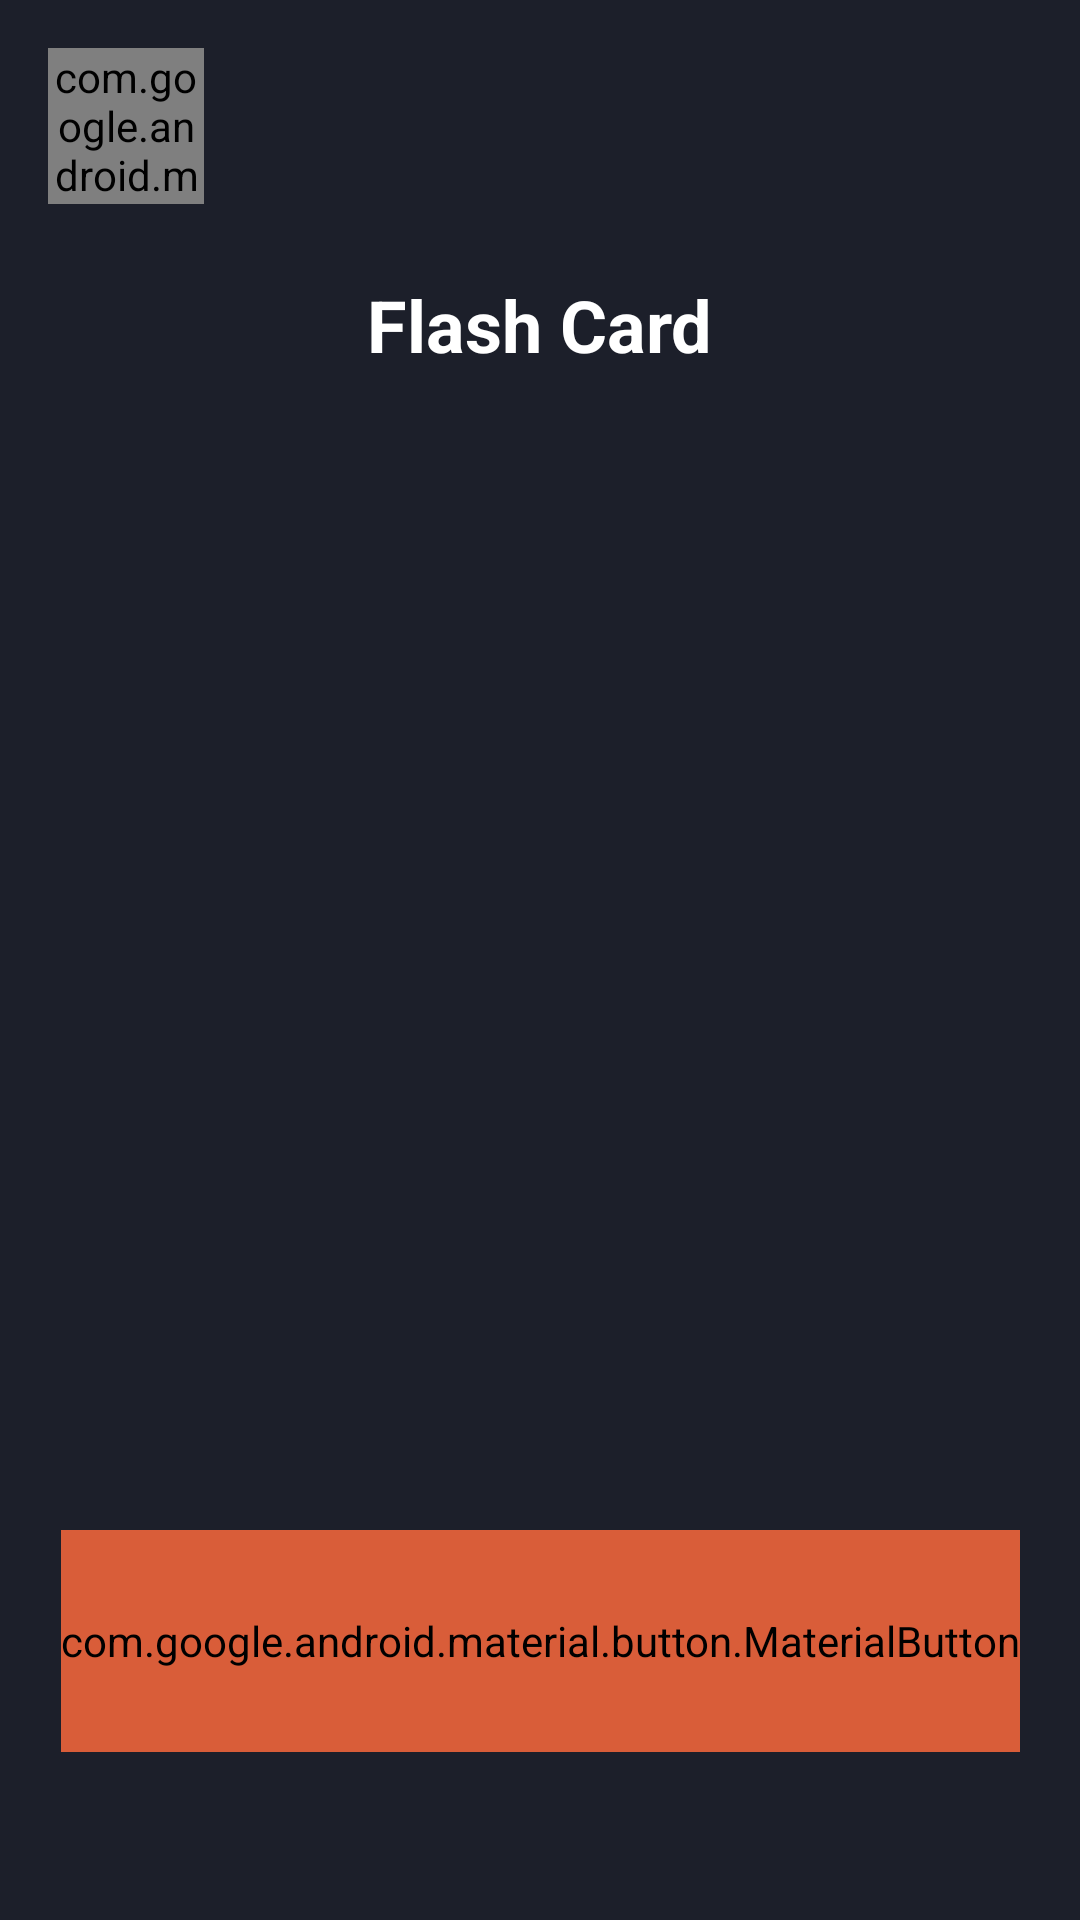

Produce the Android XML layout that renders to this screen, including the resource entries it uses.
<!-- AndroidManifest.xml: application theme Theme.Fauxly -->
<!-- res/layout/fragment_flashcard.xml -->
<androidx.constraintlayout.widget.ConstraintLayout
    xmlns:android="http://schemas.android.com/apk/res/android"
    xmlns:app="http://schemas.android.com/apk/res-auto"
    android:layout_width="match_parent"
    android:layout_height="match_parent"
    android:background="#1C1F2A"
    android:padding="16dp">

    
    <com.google.android.material.button.MaterialButton
        android:id="@+id/backButton"
        android:layout_width="52dp"
        android:layout_height="52dp"
        android:insetLeft="0dp"
        android:insetTop="0dp"
        android:insetRight="0dp"
        android:insetBottom="0dp"
        app:iconPadding="0dp"
        app:iconGravity="textStart"
        android:background="@android:color/transparent"
        app:icon="@drawable/back_icon_wrapper"
        app:layout_constraintStart_toStartOf="parent"
        app:layout_constraintTop_toTopOf="parent" />

    

    
    <TextView
        android:id="@+id/flashCardTitle"
        android:layout_width="wrap_content"
        android:layout_height="wrap_content"
        android:text="Flash Card"
        android:textColor="#FFFFFF"
        android:textSize="24sp"
        android:textStyle="bold"
        app:layout_constraintTop_toBottomOf="@id/backButton"
        app:layout_constraintStart_toStartOf="parent"
        app:layout_constraintEnd_toEndOf="parent"
        android:layout_marginTop="24dp" />

    
    <androidx.recyclerview.widget.RecyclerView
        android:id="@+id/flashCardRecyclerView"
        android:layout_width="match_parent"
        android:layout_height="0dp"
        android:layout_marginTop="16dp"
        app:layout_constraintTop_toBottomOf="@id/flashCardTitle"
        app:layout_constraintStart_toStartOf="parent"
        app:layout_constraintEnd_toEndOf="parent" />

    
    <com.google.android.material.button.MaterialButton
        android:id="@+id/addButton"
        android:layout_width="wrap_content"
        android:layout_height="74dp"
        android:layout_marginBottom="40dp"
        app:layout_constraintBottom_toBottomOf="parent"
        app:layout_constraintEnd_toEndOf="parent"
        app:layout_constraintStart_toStartOf="parent"
        android:backgroundTint="#D95D39"
        android:text="Add Flashcard"
        app:icon="@drawable/add_icon_wrapper"/>

</androidx.constraintlayout.widget.ConstraintLayout>
<!-- resources referenced by this layout -->
<resources>
  <!-- drawable add_icon_wrapper (drawable) -->
  <layer-list xmlns:android="http://schemas.android.com/apk/res/android">
      <item
          android:width="24dp"
          android:height="24dp"
          android:drawable="@drawable/add" /> 
  </layer-list>
  <!-- drawable back_icon_wrapper (drawable) -->
  <layer-list xmlns:android="http://schemas.android.com/apk/res/android">
      <item
          android:width="24dp"
          android:height="24dp"
          android:drawable="@drawable/back" /> 
  </layer-list>
  <style name="Theme.Fauxly" parent="Theme.MaterialComponents.DayNight.NoActionBar">
      </style>
</resources>
